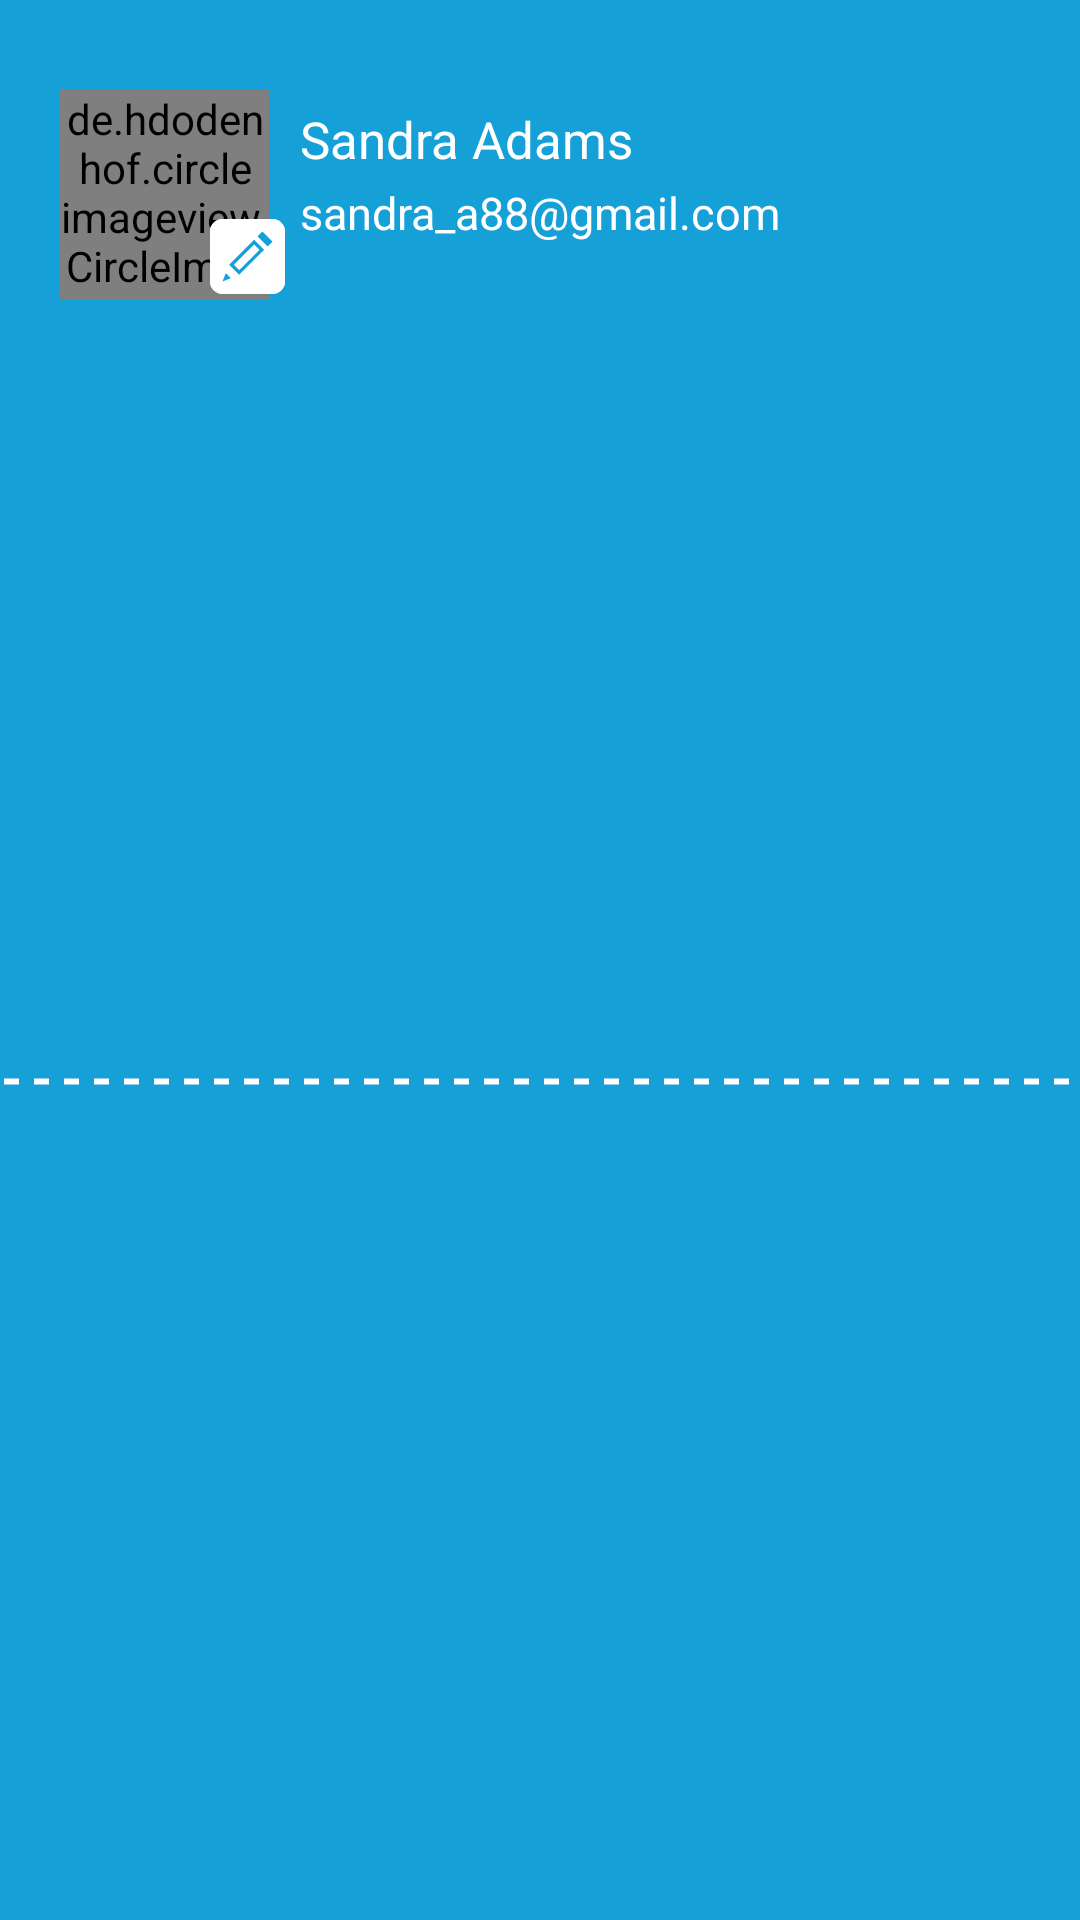

Write the Android layout XML for this screen, with the resource values it uses.
<!-- AndroidManifest.xml: application theme Theme.MasijdApp -->
<!-- res/layout/drawer_uper_layout.xml -->
<?xml version="1.0" encoding="utf-8"?>
<RelativeLayout xmlns:android="http://schemas.android.com/apk/res/android"
    xmlns:app="http://schemas.android.com/apk/res-auto"
    android:layout_width="wrap_content"
    android:layout_height="170dp"
    android:background="@color/blue">

    <RelativeLayout
        android:id="@+id/cardview"
        android:layout_width="70dp"
        android:layout_height="70dp"
        android:layout_marginStart="20dp"
        android:layout_marginTop="30dp">

        <de.hdodenhof.circleimageview.CircleImageView
            android:id="@+id/sandraimg"
            android:layout_width="wrap_content"
            android:layout_height="wrap_content"
            android:scaleType="centerCrop"
            android:src="@drawable/img">

        </de.hdodenhof.circleimageview.CircleImageView>
    </RelativeLayout>

    <RelativeLayout
        android:layout_width="wrap_content"
        android:layout_height="wrap_content">

        <ImageView
            android:id="@+id/imagePicker"
            android:layout_width="25dp"
            android:layout_height="25dp"
            android:layout_marginStart="70dp"
            android:clickable="true"
            android:background="@drawable/imagepicker"
            android:layout_marginTop="73dp"
            android:src="@drawable/imagepicker">

        </ImageView>


    </RelativeLayout>


    <TextView
        android:id="@+id/sandra"
        android:layout_width="match_parent"
        android:layout_height="wrap_content"
        android:layout_marginStart="10dp"
        android:layout_marginTop="35dp"
        android:layout_toEndOf="@+id/cardview"
        android:text="Sandra Adams"
        android:textColor="@color/white"
        android:textSize="17sp" />


    <TextView
        android:id="@+id/mail"
        android:layout_width="match_parent"
        android:layout_height="wrap_content"
        android:layout_below="@+id/sandra"
        android:layout_marginStart="10dp"
        android:layout_marginTop="3dp"
        android:layout_toEndOf="@+id/cardview"
        android:text="sandra_a88@gmail.com"
        android:textColor="@color/white"
        android:textSize="15sp" />


    <ImageView
        android:layout_width="match_parent"
        android:layout_height="match_parent"
        android:layout_below="@+id/mail"
        android:layout_marginStart="-90dp"
        android:layout_toEndOf="@+id/cardview"
        android:src="@drawable/dashline" />


</RelativeLayout>
<!-- resources referenced by this layout -->
<resources>
  <color name="blue">#15A0D7</color>
  <color name="white">#FFFFFFFF</color>
  <!-- drawable dashline (drawable) -->
  <?xml version="1.0" encoding="utf-8"?>
  <shape xmlns:android="http://schemas.android.com/apk/res/android"
      android:shape="line">
  
      <stroke
          android:color="@color/white"
          android:dashWidth="15px"
          android:dashGap="15px"
          android:width="2dp"/>
  </shape>
  <!-- drawable imagepicker (drawable) -->
  <vector android:autoMirrored="true" android:height="12dp"
      android:viewportHeight="12" android:viewportWidth="12"
      android:width="12dp" xmlns:android="http://schemas.android.com/apk/res/android">
      <path android:fillColor="#ffffff" android:pathData="M2,0L10,0A2,2 0,0 1,12 2L12,10A2,2 0,0 1,10 12L2,12A2,2 0,0 1,0 10L0,2A2,2 0,0 1,2 0z"/>
      <path android:fillColor="#15A0D7" android:pathData="M7.6,2.8L8.4,2L10,3.6L9.2,4.4L7.6,2.8ZM3.067,7.333L4.667,8.933L8.667,4.933L7.067,3.333L3.067,7.333ZM4.667,8.179L3.821,7.333L7.067,4.088L7.913,4.933L4.667,8.179ZM2,10L3.333,9.467L2.533,8.667L2,10Z"/>
  </vector>
  <!-- drawable img: png bitmap (drawable-v24, 36701 bytes) -->
  <style name="Theme.MasijdApp" parent="Theme.MaterialComponents.DayNight.NoActionBar">
          
          <item name="colorPrimaryVariant">@color/purple_700</item>
          <item name="colorOnPrimary">@color/white</item>
          
          <item name="colorSecondary">@color/teal_200</item>
          <item name="colorSecondaryVariant">@color/teal_700</item>
          <item name="colorOnSecondary">@color/black</item>
          
          <item name="android:statusBarColor">@color/blue</item>
          
  
      </style>
  <color name="purple_700">#FF3700B3</color>
  <color name="teal_200">#FF03DAC5</color>
  <color name="teal_700">#FF018786</color>
  <color name="black">#FF000000</color>
</resources>
